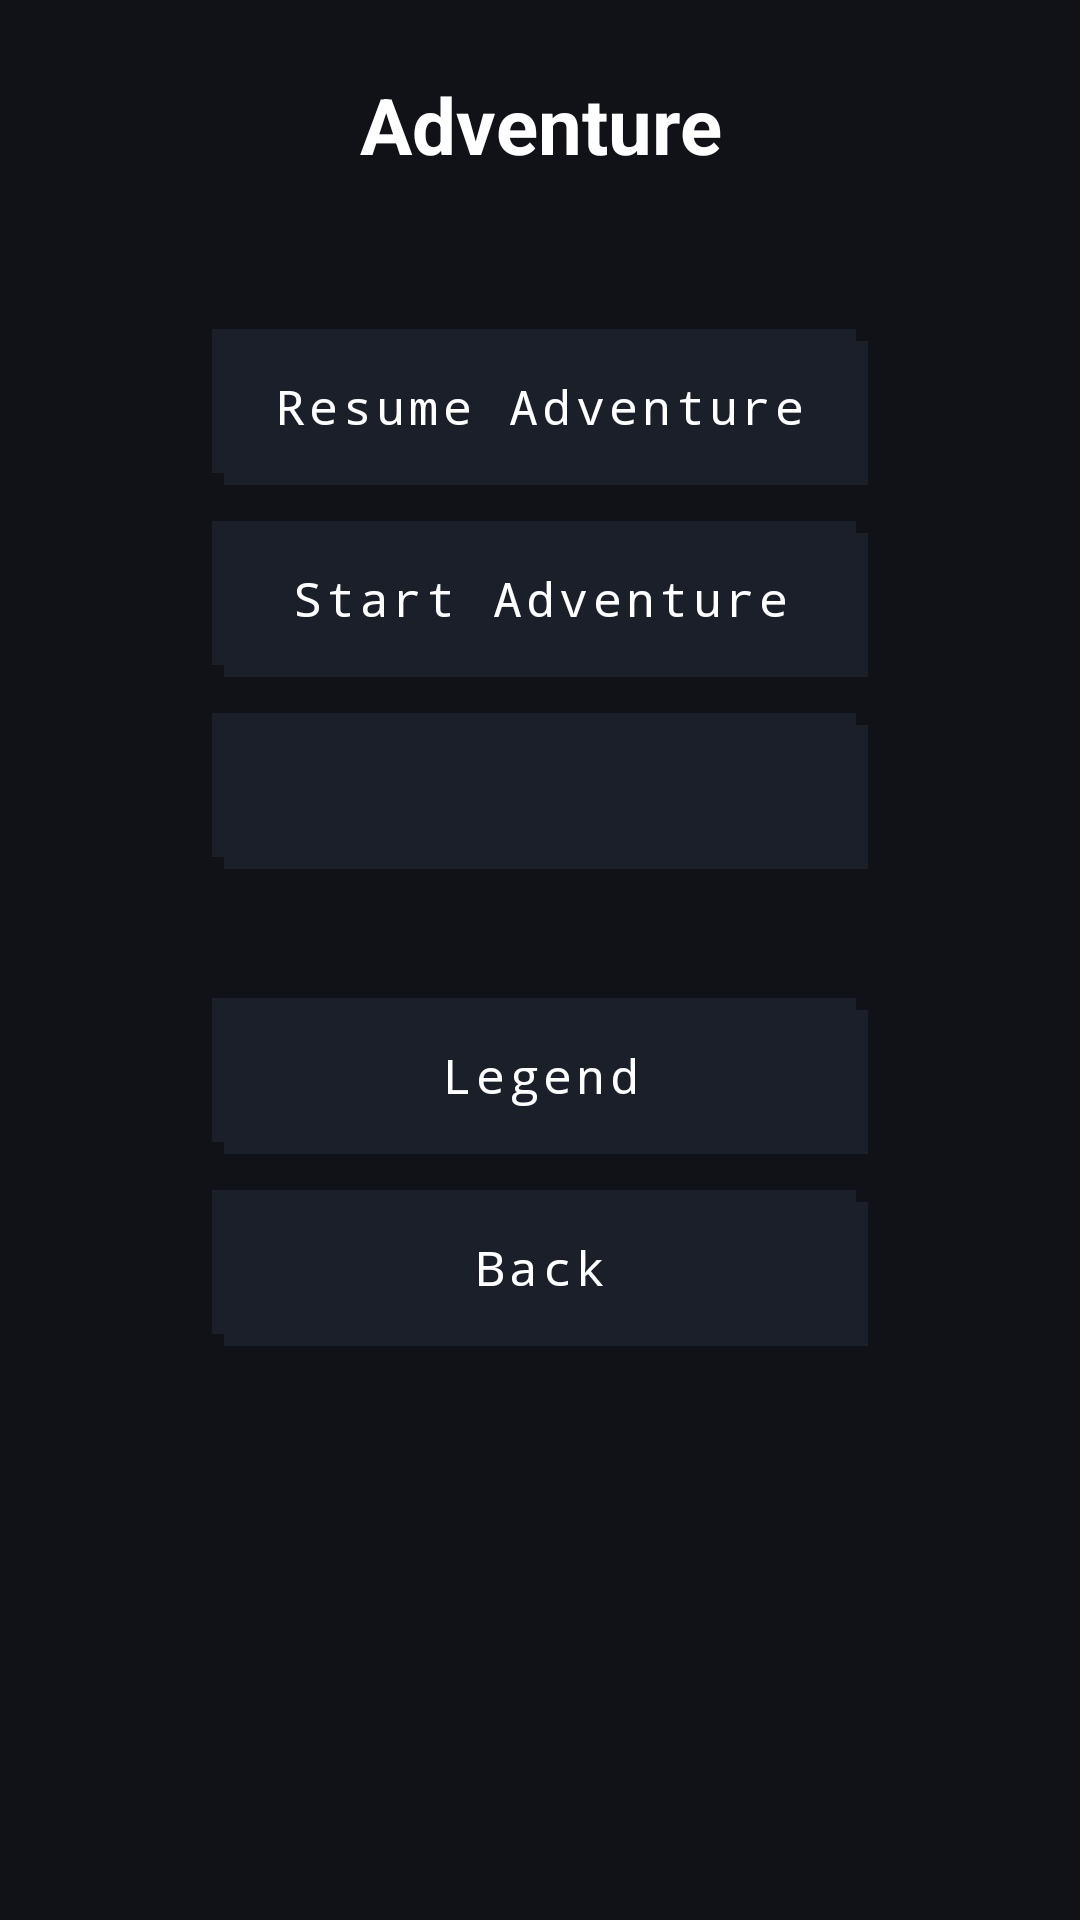

Produce the Android XML layout that renders to this screen, including the resource entries it uses.
<!-- AndroidManifest.xml: application theme Theme.ApkTest -->
<!-- res/layout/activity_adventure_setup.xml -->
<?xml version="1.0" encoding="utf-8"?>
<ScrollView xmlns:android="http://schemas.android.com/apk/res/android"
    xmlns:app="http://schemas.android.com/apk/res-auto"
    android:layout_width="match_parent"
    android:layout_height="match_parent"
    android:background="@color/maze_root_background"
    android:fillViewport="true">

    <androidx.constraintlayout.widget.ConstraintLayout
        android:id="@+id/adventureSetupRoot"
        android:layout_width="match_parent"
        android:layout_height="wrap_content"
        android:padding="24dp">

        <androidx.constraintlayout.widget.Guideline
            android:id="@+id/adventureGuidelineStart"
            android:layout_width="wrap_content"
            android:layout_height="wrap_content"
            android:orientation="vertical"
            app:layout_constraintGuide_percent="0.15" />

        <androidx.constraintlayout.widget.Guideline
            android:id="@+id/adventureGuidelineEnd"
            android:layout_width="wrap_content"
            android:layout_height="wrap_content"
            android:orientation="vertical"
            app:layout_constraintGuide_percent="0.85" />

        <TextView
            android:id="@+id/adventureSetupTitle"
            android:layout_width="0dp"
            android:layout_height="wrap_content"
            android:gravity="center"
            android:paddingBottom="32dp"
            android:text="@string/adventure_setup_title"
            android:textColor="@color/maze_status_text"
            android:textSize="@dimen/start_menu_title_text_size"
            android:textStyle="bold"
            app:layout_constraintEnd_toStartOf="@id/adventureGuidelineEnd"
            app:layout_constraintStart_toEndOf="@id/adventureGuidelineStart"
            app:layout_constraintTop_toTopOf="parent" />

        <androidx.appcompat.widget.LinearLayoutCompat
            android:id="@+id/adventureButtonColumn"
            android:layout_width="0dp"
            android:layout_height="wrap_content"
            android:orientation="vertical"
            app:layout_constraintBottom_toBottomOf="parent"
            app:layout_constraintEnd_toStartOf="@id/adventureGuidelineEnd"
            app:layout_constraintStart_toEndOf="@id/adventureGuidelineStart"
            app:layout_constraintTop_toBottomOf="@id/adventureSetupTitle"
            app:layout_constraintVertical_bias="0.1">

            <Button
                android:id="@+id/buttonAdventureResume"
                style="@style/StartMenuPixelButton"
                android:layout_width="match_parent"
                android:layout_height="wrap_content"
                android:minHeight="@dimen/start_menu_button_min_height"
                android:text="@string/adventure_resume"
                android:textSize="@dimen/start_menu_button_text_size"
                app:autoSizeMaxTextSize="@dimen/start_menu_button_text_size"
                app:autoSizeMinTextSize="12sp"
                app:autoSizeTextType="uniform" />

            <Button
                android:id="@+id/buttonAdventureStart"
                style="@style/StartMenuPixelButton"
                android:layout_width="match_parent"
                android:layout_height="wrap_content"
                android:layout_marginTop="@dimen/start_menu_button_gap"
                android:minHeight="@dimen/start_menu_button_min_height"
                android:text="@string/adventure_start"
                android:textSize="@dimen/start_menu_button_text_size"
                app:autoSizeMaxTextSize="@dimen/start_menu_button_text_size"
                app:autoSizeMinTextSize="12sp"
                app:autoSizeTextType="uniform" />

            <Button
                android:id="@+id/buttonAdventurePickDifficulty"
                style="@style/StartMenuPixelButton"
                android:layout_width="match_parent"
                android:layout_height="wrap_content"
                android:layout_marginTop="@dimen/start_menu_button_gap"
                android:minHeight="@dimen/start_menu_button_min_height"
                android:textSize="@dimen/start_menu_button_text_size"
                app:autoSizeMaxTextSize="@dimen/start_menu_button_text_size"
                app:autoSizeMinTextSize="12sp"
                app:autoSizeTextType="uniform" />

            <TextView
                android:id="@+id/adventureSummary"
                android:layout_width="match_parent"
                android:layout_height="wrap_content"
                android:layout_marginTop="@dimen/start_menu_button_gap"
                android:gravity="center"
                android:textColor="@color/maze_status_text"
                android:textSize="14sp" />

            <Button
                android:id="@+id/buttonAdventureLegend"
                style="@style/StartMenuPixelButton"
                android:layout_width="match_parent"
                android:layout_height="wrap_content"
                android:layout_marginTop="@dimen/start_menu_button_gap"
                android:minHeight="@dimen/start_menu_button_min_height"
                android:text="@string/legend"
                android:textSize="@dimen/start_menu_button_text_size"
                app:autoSizeMaxTextSize="@dimen/start_menu_button_text_size"
                app:autoSizeMinTextSize="12sp"
                app:autoSizeTextType="uniform" />

            <Button
                android:id="@+id/buttonAdventureBack"
                style="@style/StartMenuPixelButton"
                android:layout_width="match_parent"
                android:layout_height="wrap_content"
                android:layout_marginTop="@dimen/start_menu_button_gap"
                android:minHeight="@dimen/start_menu_button_min_height"
                android:text="@string/adventure_back"
                android:textSize="@dimen/start_menu_button_text_size"
                app:autoSizeMaxTextSize="@dimen/start_menu_button_text_size"
                app:autoSizeMinTextSize="12sp"
                app:autoSizeTextType="uniform" />
        </androidx.appcompat.widget.LinearLayoutCompat>
    </androidx.constraintlayout.widget.ConstraintLayout>
</ScrollView>
<!-- resources referenced by this layout -->
<resources>
  <color name="maze_root_background">#101218</color>
  <color name="maze_status_text">#FFFFFF</color>
  <dimen name="start_menu_button_gap">12dp</dimen>
  <dimen name="start_menu_button_min_height">52dp</dimen>
  <dimen name="start_menu_button_text_size">16sp</dimen>
  <dimen name="start_menu_title_text_size">26sp</dimen>
  <string name="adventure_back">Back</string>
  <string name="adventure_resume">Resume Adventure</string>
  <string name="adventure_setup_title">Adventure</string>
  <string name="adventure_start">Start Adventure</string>
  <string name="legend">Legend</string>
  <style name="StartMenuPixelButton">
          <item name="android:background">@drawable/bg_start_pixel_button</item>
          <item name="android:fontFamily">monospace</item>
          <item name="android:paddingStart">@dimen/start_menu_button_horizontal_padding</item>
          <item name="android:paddingEnd">@dimen/start_menu_button_horizontal_padding</item>
          <item name="android:paddingTop">@dimen/start_menu_button_vertical_padding</item>
          <item name="android:paddingBottom">@dimen/start_menu_button_vertical_padding</item>
          <item name="android:stateListAnimator">@null</item>
          <item name="android:textAllCaps">false</item>
          <item name="android:textColor">@color/start_menu_pixel_button_text</item>
      </style>
  <dimen name="start_menu_button_horizontal_padding">14dp</dimen>
  <dimen name="start_menu_button_vertical_padding">8dp</dimen>
  <color name="game_header_background">#1A1F2A</color>
  <color name="white">#FFFFFFFF</color>
  <color name="game_dialog_accent">#C7BD91</color>
  <color name="game_control_border_checked">#C7BD91</color>
  <color name="black">#FF000000</color>
  <color name="maze_menu_popover_background">#1A1F2A</color>
  <color name="game_text_secondary">#B5BECE</color>
  <style name="MazeMenuActionButton" parent="GameplayControl">
          <item name="android:layout_width">match_parent</item>
          <item name="android:layout_height">wrap_content</item>
          <item name="android:paddingStart">@dimen/maze_menu_content_padding</item>
          <item name="android:paddingEnd">@dimen/maze_menu_content_padding</item>
          <item name="android:paddingTop">@dimen/maze_menu_content_gap</item>
          <item name="android:paddingBottom">@dimen/maze_menu_content_gap</item>
          <item name="android:gravity">start|center_vertical</item>
          <item name="android:textSize">@dimen/maze_menu_status_text_size</item>
      </style>
  <dimen name="maze_dpad_button_width">84dp</dimen>
  <dimen name="maze_dpad_button_height">60dp</dimen>
  <!-- drawable bg_game_control (drawable) -->
  <?xml version="1.0" encoding="utf-8"?>
  <selector xmlns:android="http://schemas.android.com/apk/res/android">
      <item android:state_checked="true">
          <shape android:shape="rectangle">
              <solid android:color="@color/game_control_fill" />
              <stroke android:width="@dimen/game_control_checked_border_width" android:color="@color/game_control_stroke" />
          </shape>
      </item>
      <item>
          <shape android:shape="rectangle">
              <solid android:color="@color/game_control_fill" />
              <stroke android:width="@dimen/game_control_border_width" android:color="@color/game_control_stroke" />
          </shape>
      </item>
  </selector>
  <dimen name="maze_dpad_button_text_size">26sp</dimen>
</resources>
